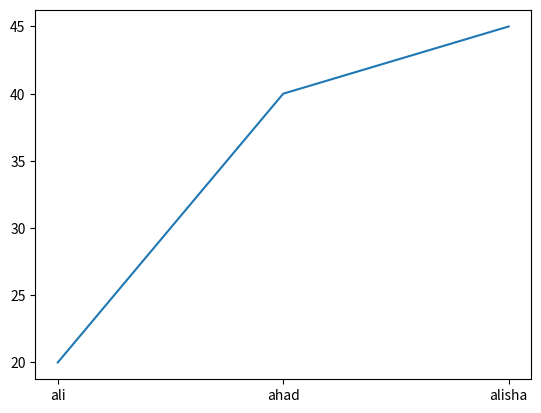
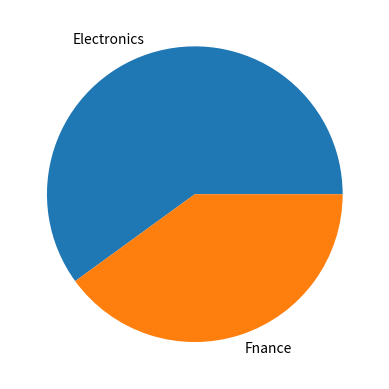

Reproduce these figures in Python, in order.
#line chart
import matplotlib.pyplot as plt
students=["ali","ahad","alisha"]
marks=[20,40,45]
plt.plot(students,marks)
plt.show()

#PIE CHART

catagory=["Electronics","Fnance"]
value=[60,40]
plt.pie(value, labels=catagory)
plt.show()
